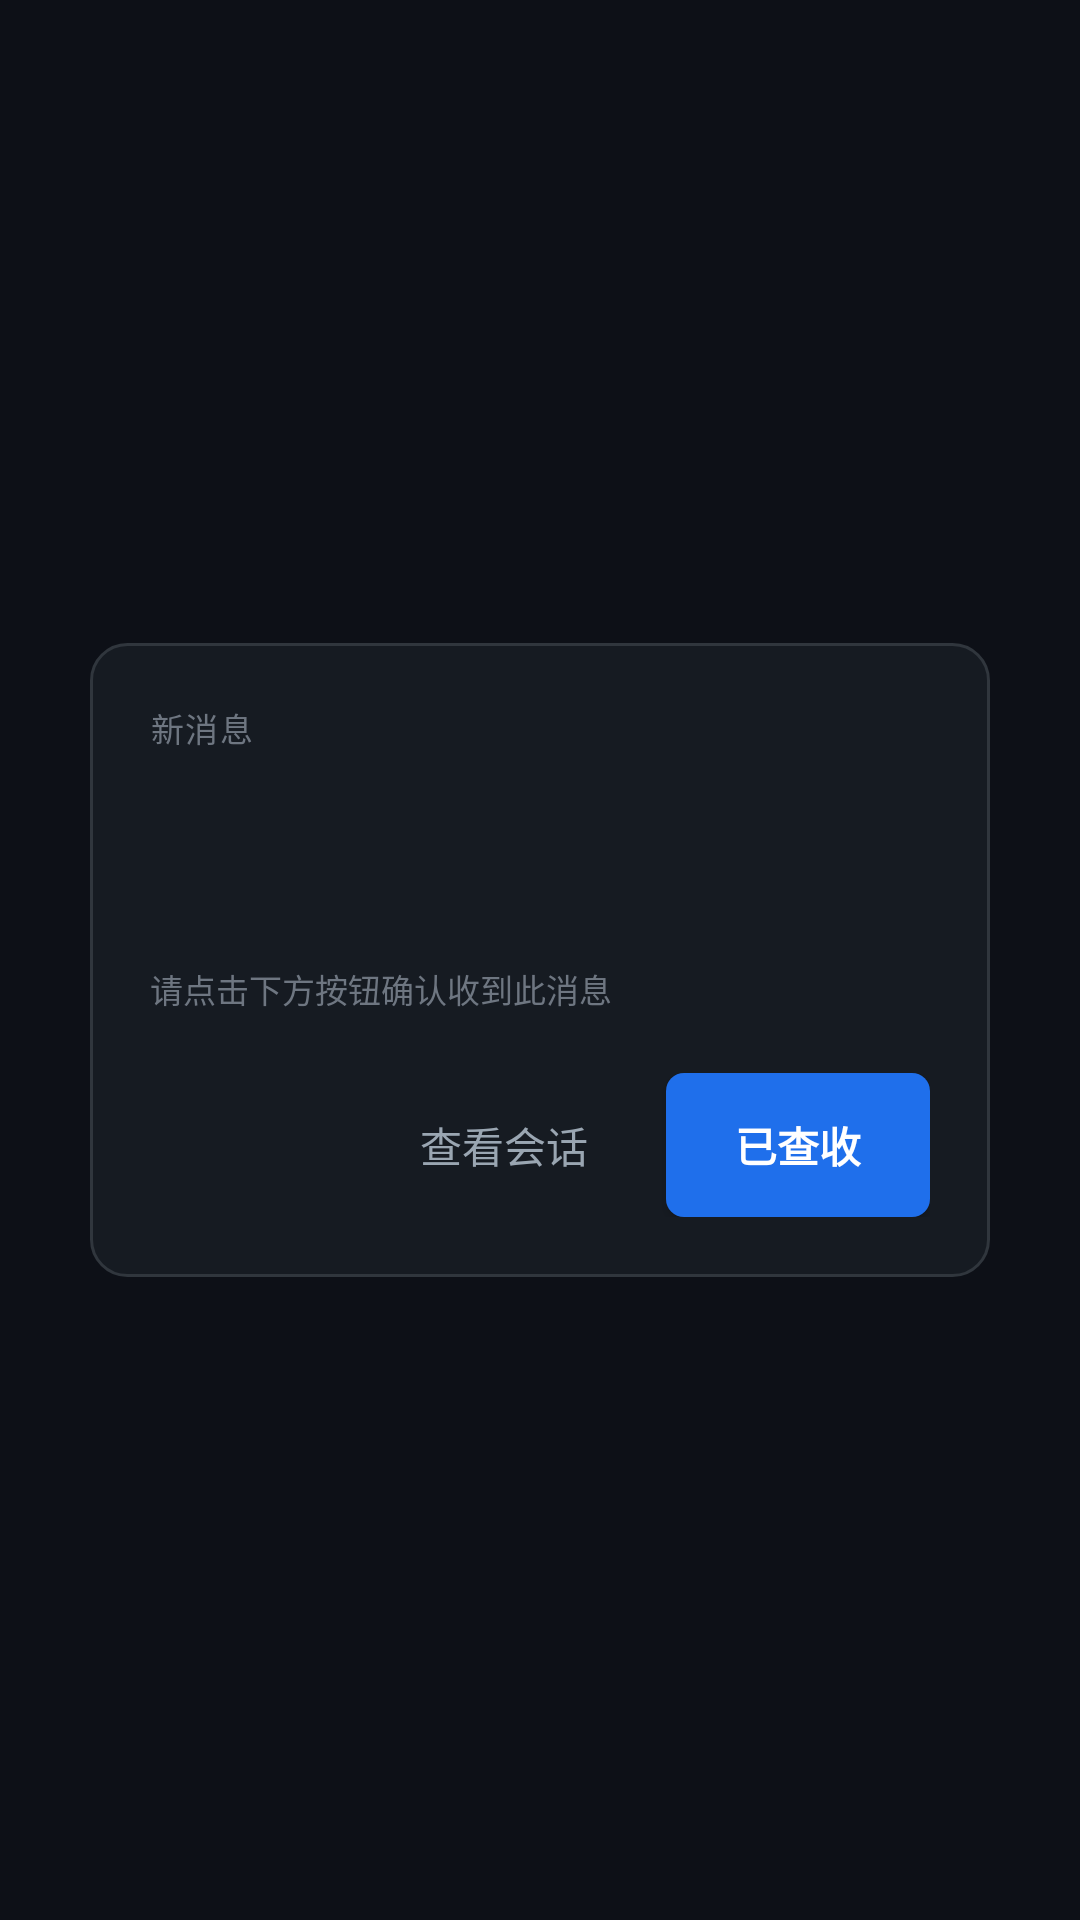

Write the Android layout XML for this screen, with the resource values it uses.
<!-- AndroidManifest.xml: application theme Theme.CommSystem -->
<!-- res/layout/activity_popup.xml -->
<?xml version="1.0" encoding="utf-8"?>
<LinearLayout xmlns:android="http://schemas.android.com/apk/res/android"
    android:layout_width="match_parent"
    android:layout_height="match_parent"
    android:background="#CC0D1117"
    android:gravity="center"
    android:orientation="vertical">

    <LinearLayout
        android:layout_width="300dp"
        android:layout_height="wrap_content"
        android:background="@drawable/bg_popup_card"
        android:orientation="vertical"
        android:padding="20dp">

        <TextView
            android:layout_width="wrap_content"
            android:layout_height="wrap_content"
            android:text="新消息"
            android:textColor="#6E7681"
            android:textSize="11sp"
            android:letterSpacing="0.05" />

        <TextView
            android:id="@+id/popupSender"
            android:layout_width="wrap_content"
            android:layout_height="wrap_content"
            android:layout_marginTop="6dp"
            android:textColor="#58A6FF"
            android:textSize="16sp"
            android:textStyle="bold" />

        <TextView
            android:id="@+id/popupContent"
            android:layout_width="match_parent"
            android:layout_height="wrap_content"
            android:layout_marginTop="10dp"
            android:textColor="#E6EDF3"
            android:textSize="14sp"
            android:lineSpacingExtra="3dp" />

        <TextView
            android:layout_width="match_parent"
            android:layout_height="wrap_content"
            android:layout_marginTop="14dp"
            android:text="请点击下方按钮确认收到此消息"
            android:textColor="#6E7681"
            android:textSize="11sp" />

        <LinearLayout
            android:layout_width="match_parent"
            android:layout_height="wrap_content"
            android:layout_marginTop="20dp"
            android:gravity="end"
            android:orientation="horizontal">

            <Button
                android:id="@+id/popupOpenBtn"
                style="?android:attr/borderlessButtonStyle"
                android:layout_width="wrap_content"
                android:layout_height="wrap_content"
                android:text="查看会话"
                android:textColor="#9AA6B2" />

            <Button
                android:id="@+id/popupAckBtn"
                android:layout_width="wrap_content"
                android:layout_height="wrap_content"
                android:layout_marginStart="10dp"
                android:background="@drawable/bg_btn_primary"
                android:paddingHorizontal="18dp"
                android:text="已查收"
                android:textColor="#FFFFFF"
                android:textStyle="bold" />

        </LinearLayout>

    </LinearLayout>

</LinearLayout>
<!-- resources referenced by this layout -->
<resources>
  <!-- drawable bg_btn_primary (drawable) -->
  <?xml version="1.0" encoding="utf-8"?>
  <shape xmlns:android="http://schemas.android.com/apk/res/android" android:shape="rectangle">
      <solid android:color="#1F6FEB" />
      <corners android:radius="6dp" />
  </shape>
  <!-- drawable bg_popup_card (drawable) -->
  <?xml version="1.0" encoding="utf-8"?>
  <shape xmlns:android="http://schemas.android.com/apk/res/android" android:shape="rectangle">
      <solid android:color="#161B22" />
      <corners android:radius="12dp" />
      <stroke android:width="1dp" android:color="#30363D" />
  </shape>
  <style name="Theme.CommSystem" parent="Theme.MaterialComponents.DayNight.NoActionBar">
          <item name="colorPrimary">@color/accent</item>
          <item name="colorPrimaryDark">@color/bg0</item>
          <item name="colorAccent">@color/accent</item>
          <item name="android:windowBackground">@color/bg0</item>
          <item name="android:textColorPrimary">@color/text0</item>
          <item name="android:textColorSecondary">@color/text1</item>
      </style>
  <color name="accent">#58A6FF</color>
  <color name="bg0">#0D1117</color>
  <color name="text0">#E6EDF3</color>
  <color name="text1">#9AA6B2</color>
</resources>
